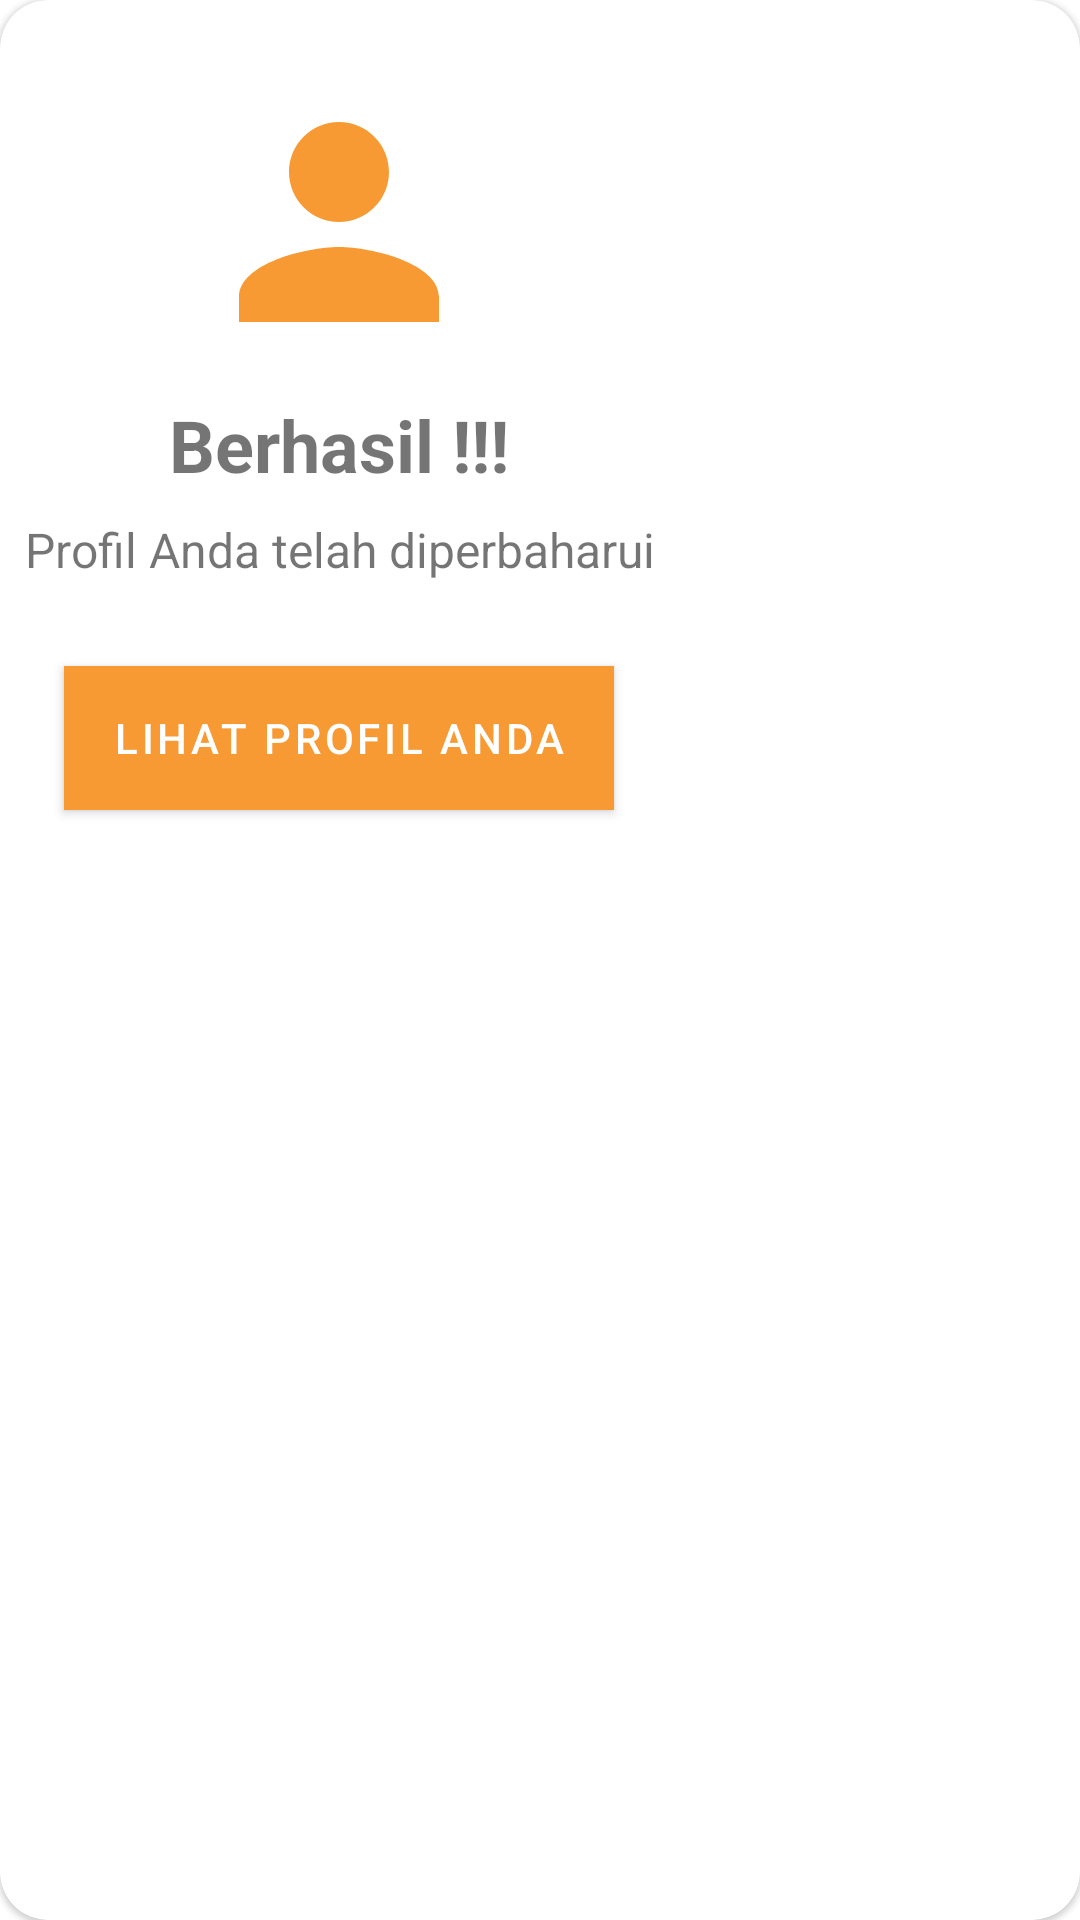

Write the Android layout XML for this screen, with the resource values it uses.
<!-- AndroidManifest.xml: application theme AppTheme -->
<!-- res/layout/pop_up_profile_update.xml -->
<?xml version="1.0" encoding="utf-8"?>
<com.google.android.material.card.MaterialCardView
    xmlns:android="http://schemas.android.com/apk/res/android"
    xmlns:app="http://schemas.android.com/apk/res-auto"
    android:layout_width="wrap_content"
    android:layout_height="wrap_content"
    android:padding="32dp"
    app:cardCornerRadius="16dp">
    <androidx.constraintlayout.widget.ConstraintLayout
        android:layout_width="wrap_content"
        android:layout_height="wrap_content">
        <ImageView
            android:id="@+id/ImgUpdateProfileSuccess"
            android:layout_width="100dp"
            android:layout_height="100dp"
            android:src="@drawable/ic_person_dark"
            android:layout_marginTop="24dp"
            app:layout_constraintTop_toTopOf="parent"
            app:layout_constraintLeft_toLeftOf="parent"
            app:layout_constraintRight_toRightOf="parent"
            app:layout_constraintBottom_toTopOf="@id/TvUpdateProfileSuccessKet"
        />

        <TextView
            android:id="@+id/TvUpdateProfileSuccessKet"
            android:layout_width="match_parent"
            android:layout_height="wrap_content"
            android:textSize="24sp"
            android:text="Berhasil !!!"
            android:textStyle="bold"
            android:textAlignment="center"
            android:layout_margin="8dp"
            app:layout_constraintTop_toBottomOf="@+id/ImgUpdateProfileSuccess"
            app:layout_constraintLeft_toLeftOf="parent"
            app:layout_constraintRight_toRightOf="parent"
            app:layout_constraintBottom_toTopOf="@id/TvUpdateProfileSuccessName"
            />
        <TextView
            android:id="@+id/TvUpdateProfileSuccessName"
            android:layout_width="match_parent"
            android:layout_height="wrap_content"
            android:textSize="16sp"
            android:text="Profil Anda telah diperbaharui"
            android:textAlignment="center"
            android:layout_marginBottom="4dp"
            android:layout_marginLeft="8dp"
            android:layout_marginRight="8dp"
            app:layout_constraintTop_toBottomOf="@+id/TvUpdateProfileSuccessKet"
            app:layout_constraintLeft_toLeftOf="parent"
            app:layout_constraintRight_toRightOf="parent"
            app:layout_constraintBottom_toTopOf="@id/BtnUpdateProfileSuccess"
            />

        <com.google.android.material.button.MaterialButton
            android:id="@+id/BtnUpdateProfileSuccess"
            android:layout_width="wrap_content"
            android:layout_height="wrap_content"
            android:layout_marginLeft="20dp"
            android:layout_marginTop="24dp"
            android:layout_marginRight="20dp"
            android:layout_marginBottom="24dp"
            android:background="@color/colorPrimaryDark"
            android:text="Lihat Profil Anda"
            app:cornerRadius="8dp"
            app:layout_constraintTop_toBottomOf="@id/TvUpdateProfileSuccessName"
            app:layout_constraintLeft_toLeftOf="parent"
            app:layout_constraintRight_toRightOf="parent"
            app:layout_constraintBottom_toBottomOf="parent"/>



    </androidx.constraintlayout.widget.ConstraintLayout>

</com.google.android.material.card.MaterialCardView>
<!-- resources referenced by this layout -->
<resources>
  <color name="colorPrimaryDark">#bf6b00</color>
  <!-- drawable ic_person_dark (drawable) -->
  <vector android:height="24dp" android:tint="@color/colorFirstDark"
      android:viewportHeight="24.0" android:viewportWidth="24.0"
      android:width="24dp" xmlns:android="http://schemas.android.com/apk/res/android">
      <path android:fillColor="#FF000000" android:pathData="M12,12c2.21,0 4,-1.79 4,-4s-1.79,-4 -4,-4 -4,1.79 -4,4 1.79,4 4,4zM12,14c-2.67,0 -8,1.34 -8,4v2h16v-2c0,-2.66 -5.33,-4 -8,-4z"/>
  </vector>
  <style name="AppTheme" parent="Theme.MaterialComponents.Light.NoActionBar">
          
          <item name="colorPrimary">@color/colorPrimary</item>
          <item name="colorPrimaryDark">@color/colorPrimaryDark</item>
          <item name="colorAccent">@color/colorAccent</item>
          <item name="android:textColorSecondary">@color/colorFirst</item>
      </style>
  <color name="colorFirstDark">#F79A33</color>
  <color name="colorPrimary">#F79A33</color>
  <color name="colorAccent">#ffcb64</color>
  <color name="colorFirst">#ece8d9</color>
</resources>
